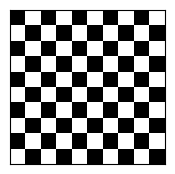

Source code (Python):
import numpy as np
import matplotlib.pyplot as plt
from matplotlib.colors import LogNorm

n = 10
m = 2

X = np.arange(n)
Y = np.arange(n)

# Функция делает  матрицу со значениями, которые равны сумме значений столбца и строки (детальнее - возвращает массив с рангом
# который является суммой рангов двух массивов)
res = np.add.outer(X, Y) % 2
# Создаем фигуру м на м
# subplots - создает фигуру (fig) и заголовки осей (ax)
fig, ax = plt.subplots(figsize=(m, m))

# imshow - представляет данные в 2D виде
ax.imshow(res, interpolation='nearest', cmap="binary_r")
# масштабирование осей
ax.set_aspect('auto')
# Задает наименования на осях (мы их удаляем)
plt.xticks([])
plt.yticks([])
plt.show()